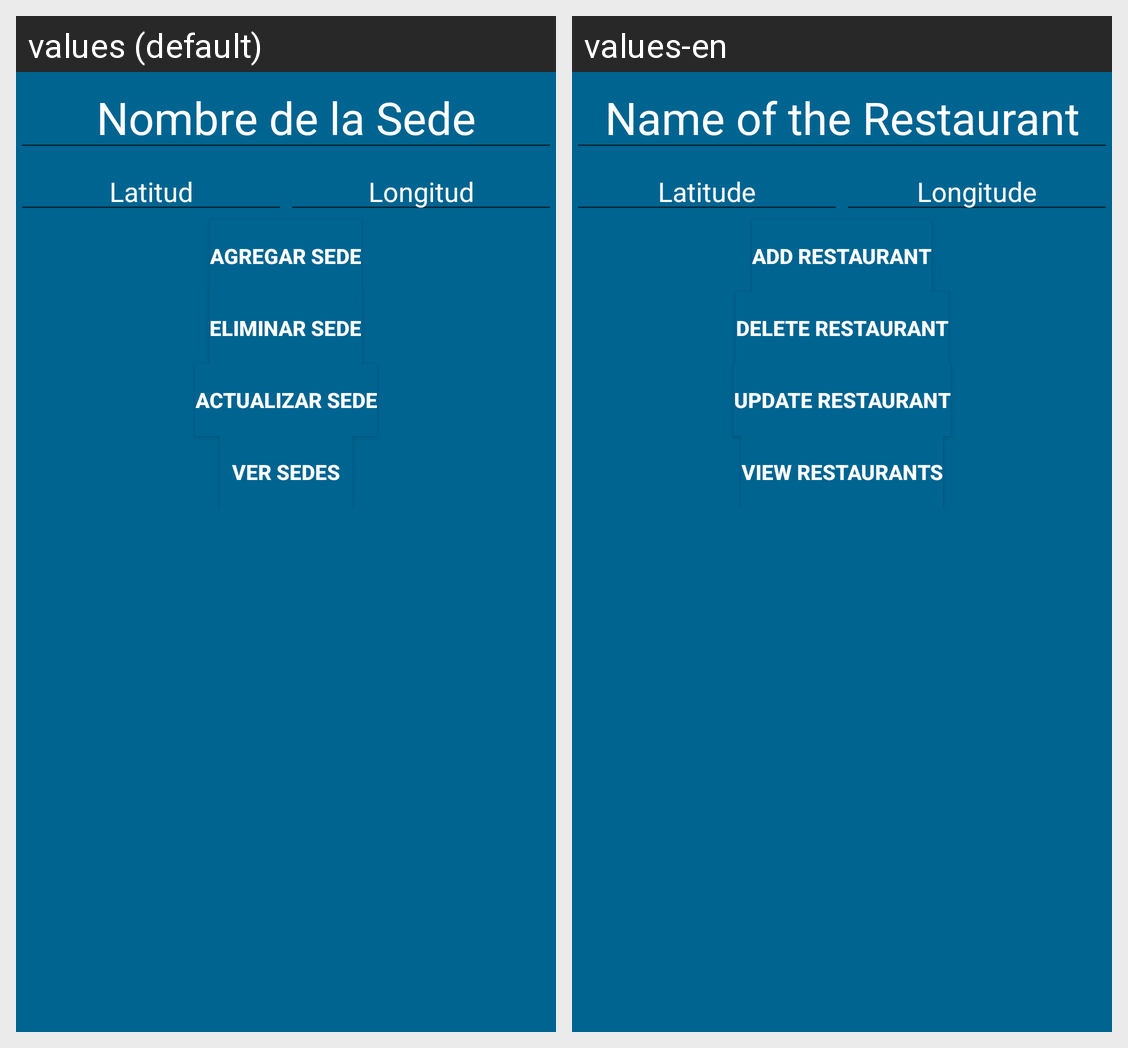

The same Android screen rendered under two of its app's locales, left to right. List the strings drawn on it with the default value and each locale's translation.
Android screen res/layout/fragment_opciones.xml rendered under 2 locales, left to right: values (default), values-en. Device: Nexus 5 (rendered at 1080×1920; each locale shown at half size, 540×960, under a caption strip naming it); theme AppTheme.
Strings drawn on this screen, with the default value and each locale's value (text and hints the layout hard-codes, and strings that could not be matched under every locale, appear in the picture but are not listed):

Ing_nomb
  values: Nombre de la Sede
  values-en: Name of the Restaurant

Ing_lat
  values: Latitud
  values-en: Latitude

Ing_lon
  values: Longitud
  values-en: Longitude

Agregar
  values: Agregar Sede
  values-en: Add Restaurant

Eliminar
  values: Eliminar Sede
  values-en: Delete Restaurant

Actualizar
  values: Actualizar Sede
  values-en: Update Restaurant

Ver_sedes
  values: Ver Sedes
  values-en: View Restaurants
